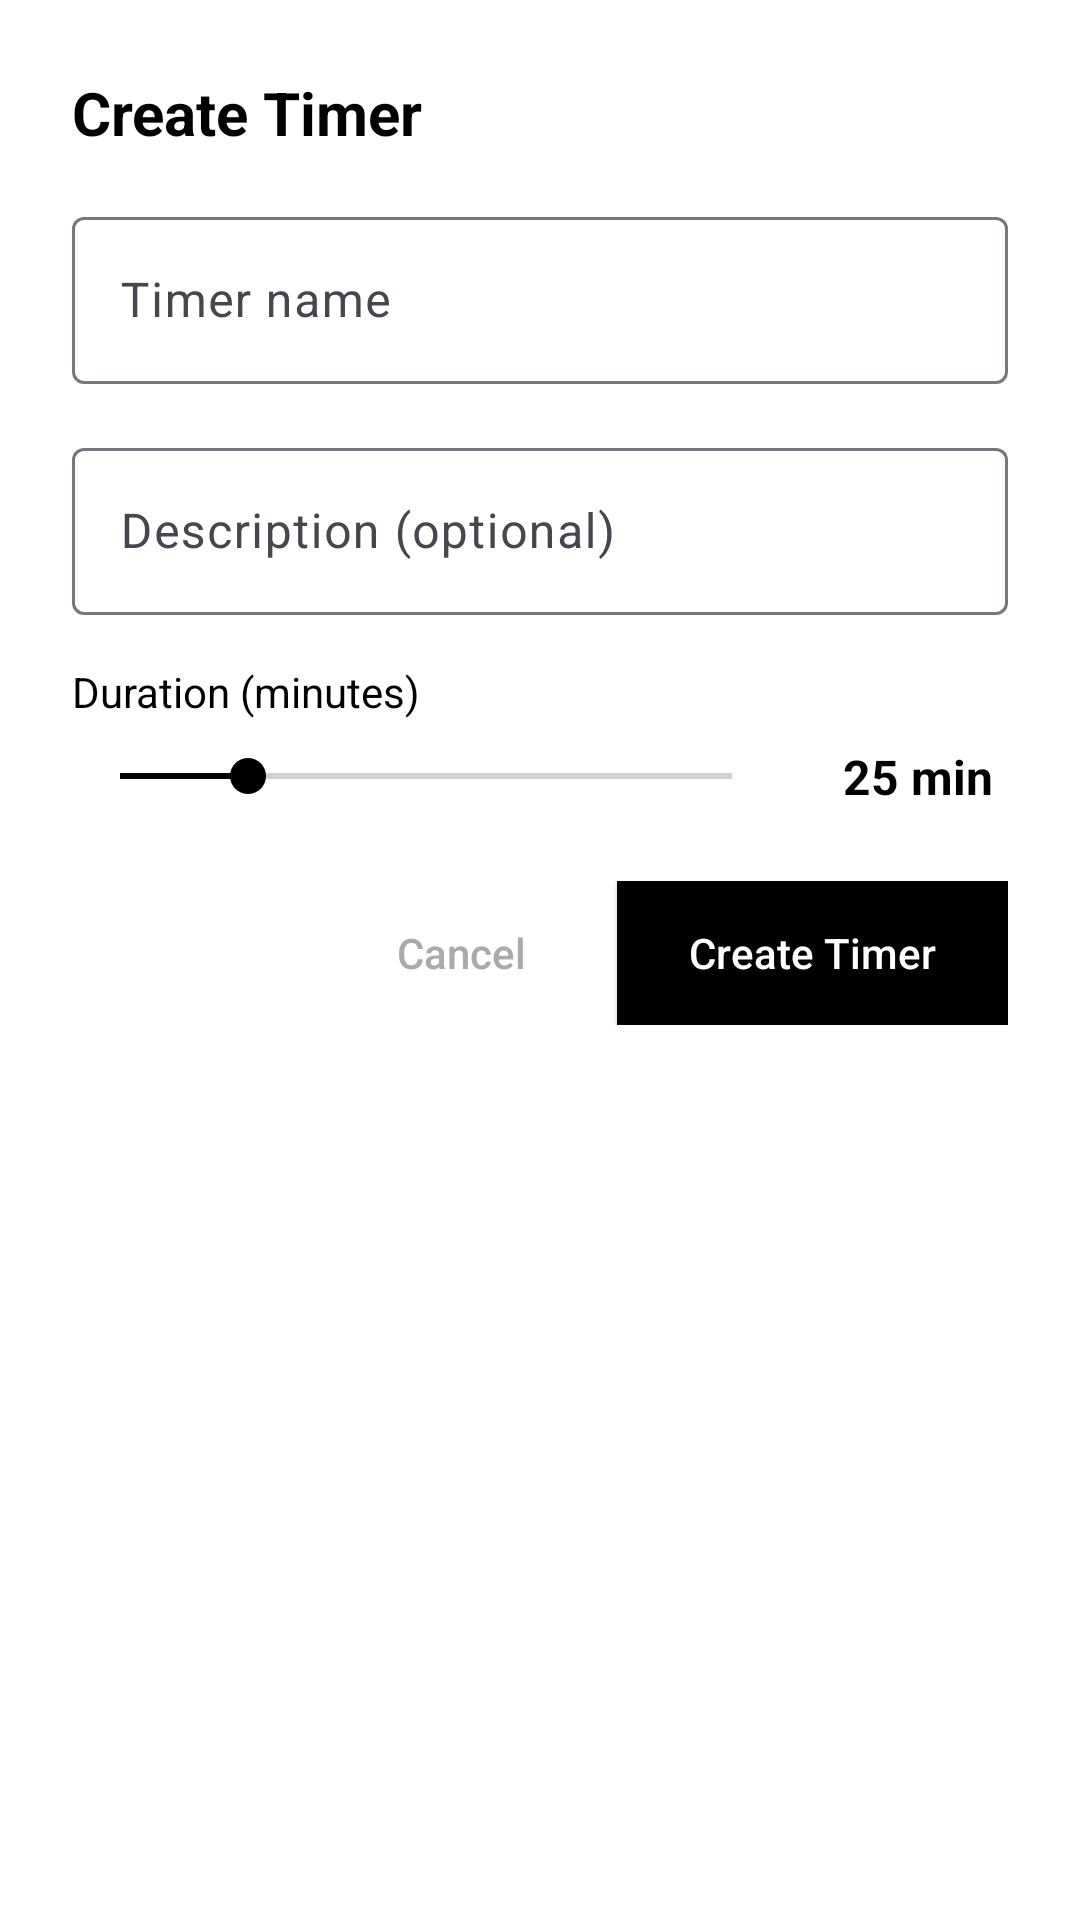

The Android layout XML behind this screen, and the referenced resources:
<!-- AndroidManifest.xml: application theme Theme.UniMate -->
<!-- res/layout/dialog_add_timer.xml -->
<?xml version="1.0" encoding="utf-8"?>

<LinearLayout xmlns:android="http://schemas.android.com/apk/res/android"
    android:layout_width="match_parent"
    android:layout_height="wrap_content"
    android:orientation="vertical"
    android:padding="24dp">

    <TextView
        android:layout_width="match_parent"
        android:layout_height="wrap_content"
        android:text="Create Timer"
        android:textSize="20sp"
        android:textStyle="bold"
        android:textColor="@android:color/black"
        android:layout_marginBottom="16dp" />

    <com.google.android.material.textfield.TextInputLayout
        android:layout_width="match_parent"
        android:layout_height="wrap_content"
        android:layout_marginBottom="16dp"
        android:hint="Timer name">

        <com.google.android.material.textfield.TextInputEditText
            android:id="@+id/et_timer_title"
            android:layout_width="match_parent"
            android:layout_height="wrap_content"
            android:maxLines="1"
            android:inputType="textCapSentences" />

    </com.google.android.material.textfield.TextInputLayout>

    <com.google.android.material.textfield.TextInputLayout
        android:layout_width="match_parent"
        android:layout_height="wrap_content"
        android:layout_marginBottom="16dp"
        android:hint="Description (optional)">

        <com.google.android.material.textfield.TextInputEditText
            android:id="@+id/et_timer_description"
            android:layout_width="match_parent"
            android:layout_height="wrap_content"
            android:maxLines="3"
            android:inputType="textCapSentences|textMultiLine" />

    </com.google.android.material.textfield.TextInputLayout>

    
    <TextView
        android:layout_width="match_parent"
        android:layout_height="wrap_content"
        android:text="Duration (minutes)"
        android:textSize="14sp"
        android:textColor="@android:color/black"
        android:layout_marginBottom="8dp" />

    <LinearLayout
        android:layout_width="match_parent"
        android:layout_height="wrap_content"
        android:orientation="horizontal"
        android:gravity="center_vertical"
        android:layout_marginBottom="24dp">

        <SeekBar
            android:id="@+id/seekbar_duration"
            android:layout_width="0dp"
            android:layout_height="wrap_content"
            android:layout_weight="1"
            android:max="120"
            android:progress="25"
            android:progressTint="@color/black"
            android:thumbTint="@color/black" />

        <TextView
            android:id="@+id/tv_duration_display"
            android:layout_width="wrap_content"
            android:layout_height="wrap_content"
            android:text="25 min"
            android:textSize="16sp"
            android:textStyle="bold"
            android:textColor="@color/black"
            android:layout_marginStart="16dp"
            android:minWidth="60dp"
            android:gravity="center" />

    </LinearLayout>

    <LinearLayout
        android:layout_width="match_parent"
        android:layout_height="wrap_content"
        android:orientation="horizontal"
        android:gravity="end">

        <Button
            android:id="@+id/btn_cancel_timer"
            android:layout_width="wrap_content"
            android:layout_height="wrap_content"
            android:text="Cancel"
            android:textColor="@android:color/darker_gray"
            android:background="?attr/selectableItemBackground"
            android:textAllCaps="false"
            style="?android:attr/borderlessButtonStyle"
            android:layout_marginEnd="8dp" />

        <Button
            android:id="@+id/btn_create_timer"
            android:layout_width="wrap_content"
            android:layout_height="wrap_content"
            android:text="Create Timer"
            android:textColor="@android:color/white"
            android:background="@color/black"
            android:textAllCaps="false"
            android:paddingHorizontal="24dp" />

    </LinearLayout>

</LinearLayout>
<!-- resources referenced by this layout -->
<resources>
  <color name="black">#000000</color>
  <style name="Theme.UniMate" parent="Theme.Material3.DayNight.NoActionBar">
          <item name="colorPrimary">@color/grayDark</item>
          <item name="colorOnPrimary">@color/white</item>
          <item name="colorSecondary">@color/grayLight</item>
          <item name="colorOnSecondary">@color/black</item>
          <item name="android:colorBackground">@color/colorBackground</item>
          <item name="android:textColor">@color/colorText</item>
      </style>
  <color name="grayDark">#444444</color>
  <color name="white">#FFFFFF</color>
  <color name="grayLight">#D3D3D3</color>
  <color name="colorBackground">#FFFFFF</color>
  <color name="colorText">#000000</color>
</resources>
